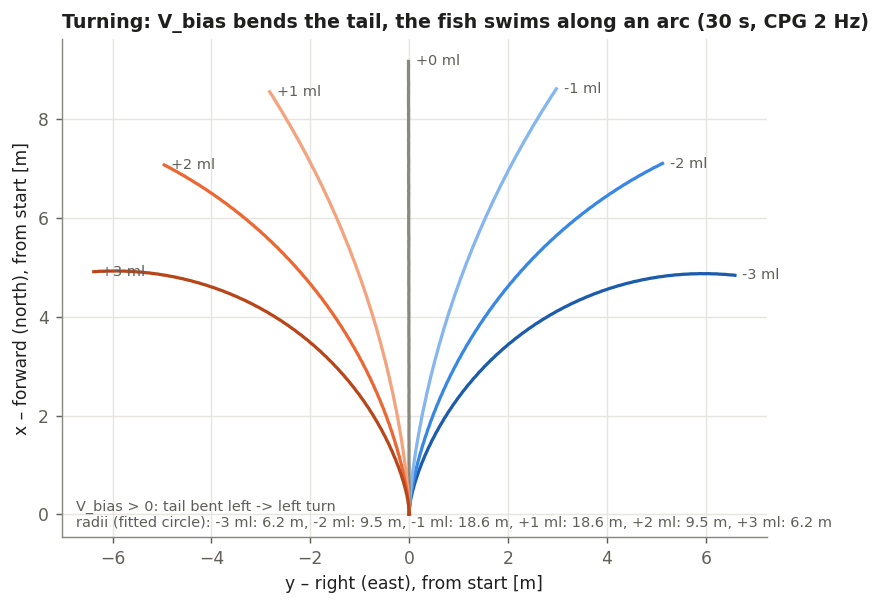

The data file committed next to this chart (first rows):
V_bias_ml, t_s, x_m, y_m
-3, 0.0005, 0, 0
-3, 0.2005, -0.001201, -0.000199
-3, 0.4005, 9.3e-05, 0.002026
-3, 0.6005, 0.002283, -0.001444
-3, 0.8005, 0.004356, 0.002072
-3, 1, 0.01004, -0.001215
-3, 1.2, 0.01427, 0.001963
-3, 1.401, 0.02135, -0.001697
-3, 1.601, 0.02709, 0.001728
-3, 1.8, 0.03764, -0.000991
-3, 2.001, 0.04853, 0.000145
-3, 2.2, 0.06427, 0.002682
-3, 2.401, 0.08233, -5e-06
-3, 2.6, 0.101, 0.005009
-3, 2.8, 0.1286, 0.00467
-3, 3.001, 0.1569, 0.008529
-3, 3.2, 0.19, 0.01453
-3, 3.401, 0.2271, 0.01664
-3, 3.6, 0.2641, 0.02596
-3, 3.8, 0.3098, 0.03185
-3, 4, 0.3555, 0.04191
-3, 4.2, 0.4046, 0.05448
-3, 4.401, 0.4576, 0.06411
-3, 4.601, 0.5086, 0.0802
-3, 4.801, 0.5663, 0.09375
-3, 5, 0.6227, 0.1107
-3, 5.2, 0.6804, 0.1301
-3, 5.401, 0.7409, 0.1465
-3, 5.601, 0.7979, 0.1686
-3, 5.801, 0.8603, 0.1883
-3, 6, 0.9201, 0.2107
-3, 6.2, 0.9803, 0.2353
-3, 6.401, 1.043, 0.2568
-3, 6.601, 1.101, 0.2834
-3, 6.801, 1.164, 0.3077
-3, 7, 1.224, 0.3344
-3, 7.2, 1.284, 0.3631
-3, 7.401, 1.346, 0.3887
-3, 7.601, 1.404, 0.419
-3, 7.801, 1.466, 0.4472
-3, 8.001, 1.525, 0.4775
-3, 8.2, 1.584, 0.5097
-3, 8.4, 1.645, 0.5389
-3, 8.601, 1.7, 0.5726
-3, 8.8, 1.761, 0.6043
-3, 9.001, 1.819, 0.6379
-3, 9.2, 1.876, 0.6734
-3, 9.4, 1.935, 0.706
-3, 9.601, 1.989, 0.7428
-3, 9.8, 2.048, 0.7778
-3, 10, 2.104, 0.8146
-3, 10.2, 2.159, 0.8532
-3, 10.4, 2.216, 0.889
-3, 10.6, 2.268, 0.9287
-3, 10.8, 2.325, 0.967
-3, 11, 2.379, 1.007
-3, 11.2, 2.432, 1.048
-3, 11.4, 2.487, 1.087
-3, 11.6, 2.537, 1.13
-3, 11.8, 2.592, 1.171
... 997 more rows
